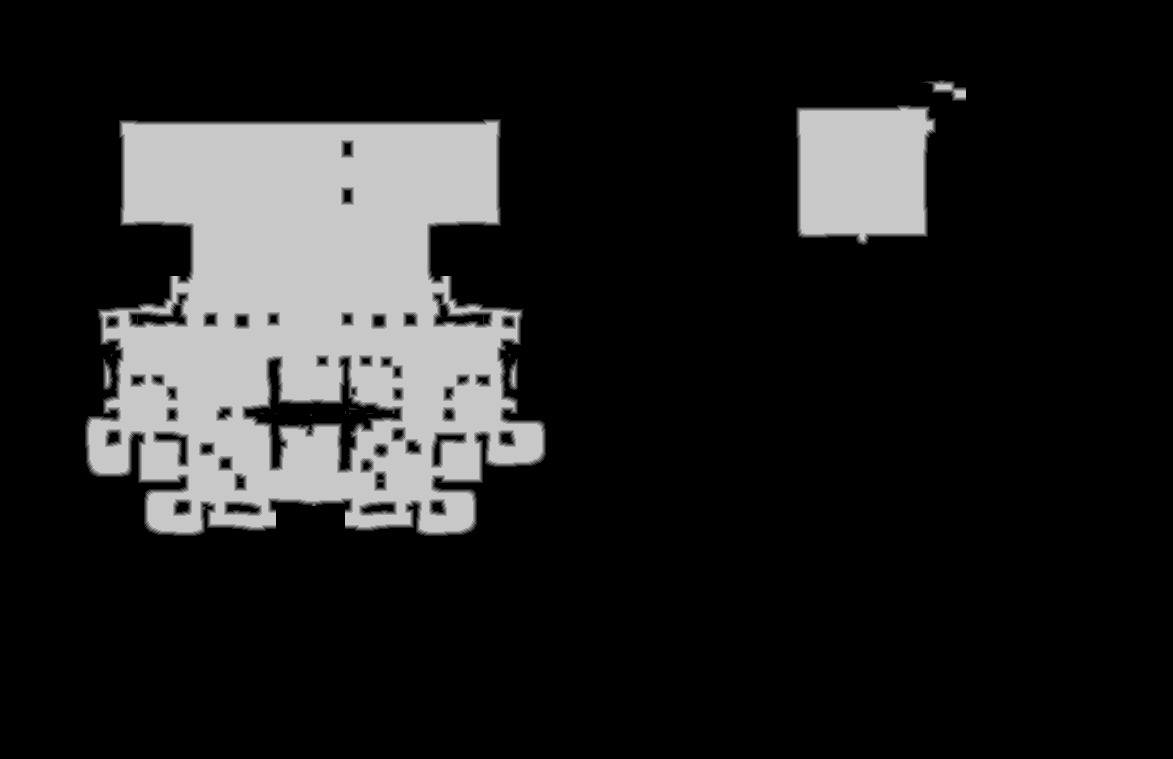

Source data for this figure (header and first rows):
source	tdt_hull ranged
truth	truth_3f013b023f0.tsv
width	1173
height	759
nibble	0	730965
nibble	1	6409
nibble	2	6645
nibble	3	6915
nibble	4	7171
nibble	5	132202
